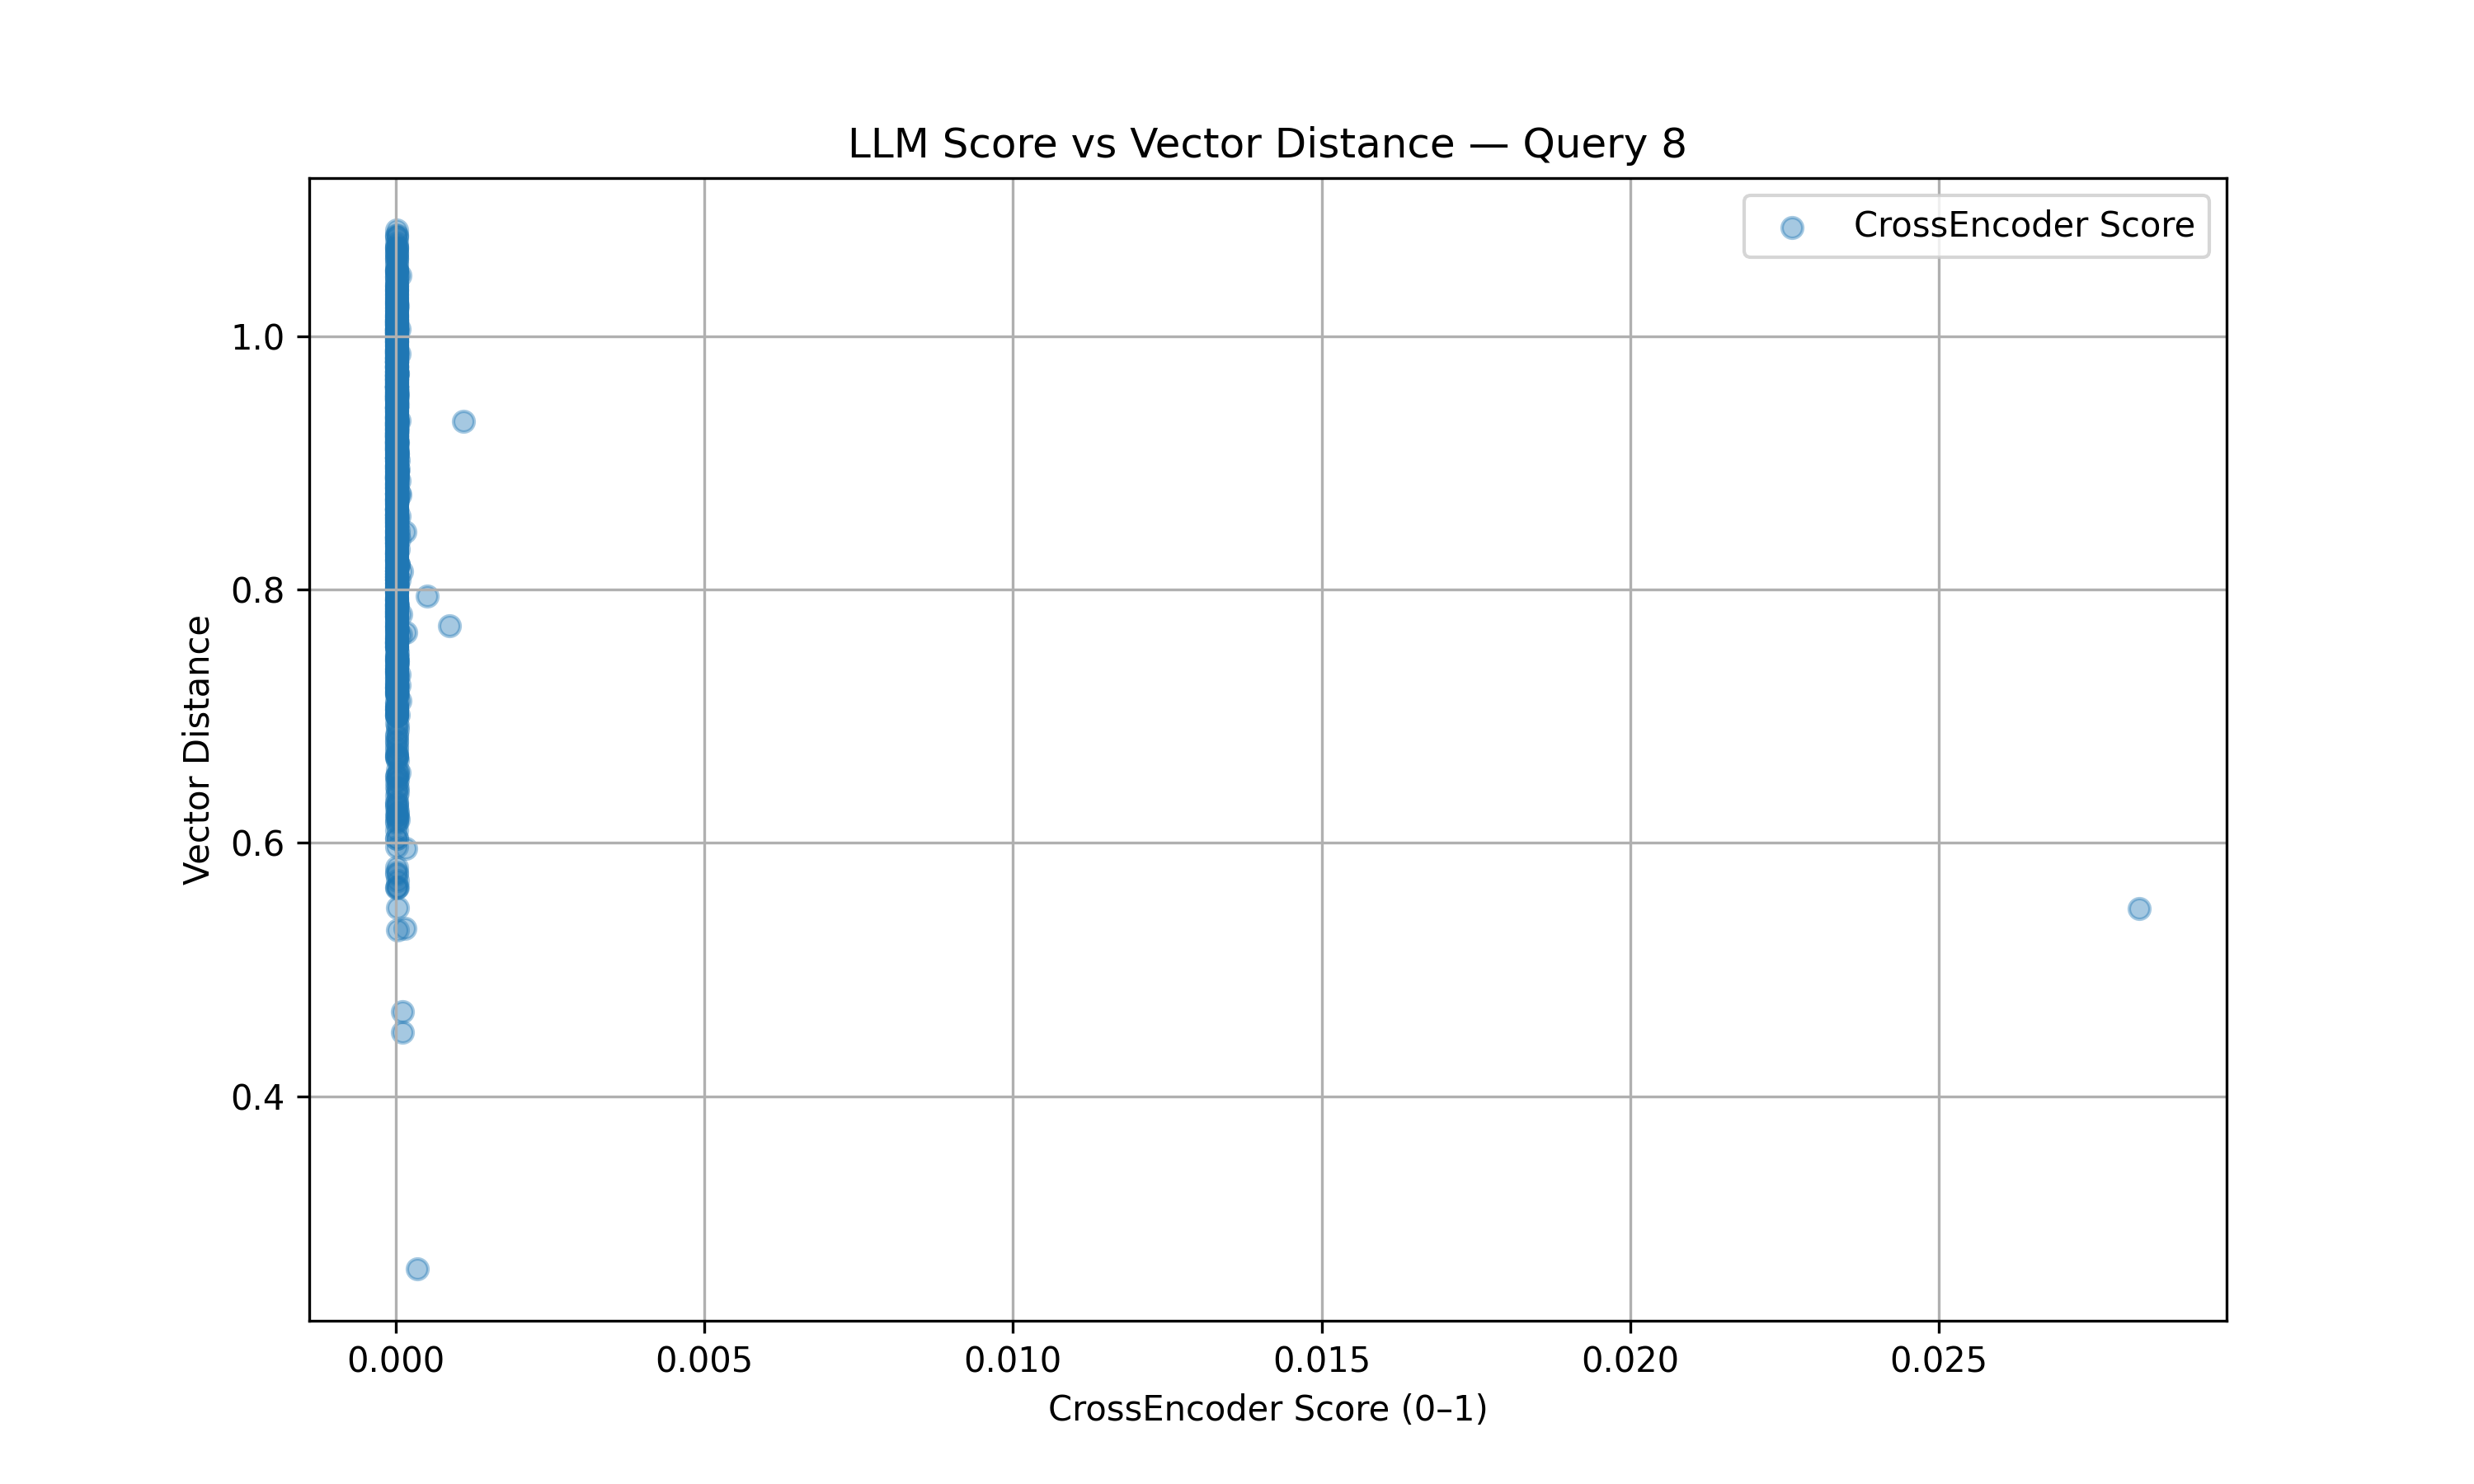

Data behind this chart, as committed beside it:
crossencoder_score, distance
1.400218897831373e-05, 0.9865
1.3226695536656998e-05, 1.013
1.5018301721632089e-05, 0.9451
1.2576925118073326e-05, 0.6845
2.0367981227219265e-05, 0.8597
2.473271577301621e-05, 0.5648
1.3232070104115068e-05, 0.9364
1.8725978210960064e-05, 0.8593
1.3207397910649552e-05, 0.9304
1.2730346826380473e-05, 0.7192
1.3697177960610721e-05, 0.9083
1.1589280018212204e-05, 0.8592
3.466237234022667e-05, 0.8555
1.4362287466116175e-05, 0.9977
1.8952312043231492e-05, 0.7295
1.1978650183423556e-05, 0.9754
1.6463959519064187e-05, 0.7354
1.3472190346918299e-05, 0.9599
1.4029429550230864e-05, 0.9599
6.596332844591228e-05, 0.8751
1.3827003283128777e-05, 0.9355
1.1850064495037452e-05, 0.8634
1.3482511168941352e-05, 0.9665
1.901750836334703e-05, 0.9528
1.2238225032596124e-05, 0.889
1.4620672260826886e-05, 0.8226
2.8716452429543148e-05, 0.6538
1.1750258877558609e-05, 0.8536
1.8923126968323362e-05, 0.8413
1.2541233321913375e-05, 1.004
1.3488890122103414e-05, 0.9299
1.756179639339243e-05, 0.9207
1.1775993095037345e-05, 0.705
1.4769458695660507e-05, 0.7913
1.2295981297782512e-05, 1.046
1.9095016620917502e-05, 0.702
0.02825, 0.5482
1.4904670549326958e-05, 0.9068
1.1131083641485083e-05, 0.8284
4.68117346158967e-05, 0.902
1.2232344192412784e-05, 0.8714
0.000344, 0.2638
1.3775724872701816e-05, 0.8675
3.252101758482157e-05, 0.9466
1.3568079880849691e-05, 0.841
1.6475550933201635e-05, 0.9898
1.2916964700501675e-05, 0.9205
1.3672407820563754e-05, 0.9769
1.3923784835035632e-05, 0.8287
9.50479492919847e-05, 0.814
1.605775120560085e-05, 0.6854
1.5256940642657233e-05, 0.726
1.7693912920154486e-05, 0.7056
1.6463881014267177e-05, 0.8195
1.2175328053578571e-05, 0.9444
1.1923169008800594e-05, 1.042
2.2525371901192485e-05, 0.64
1.231243244983406e-05, 0.9535
1.2672181667482393e-05, 0.9324
1.1698178075036212e-05, 0.669
... 940 more rows
